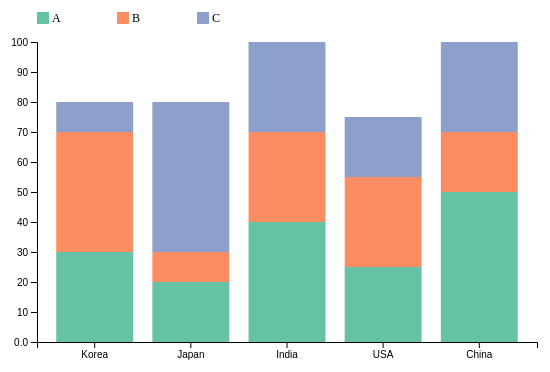
D3 v7 page, settled after 360 driven frames (6 s of simulated time); the page loaded 1 data file(s).


// ── main.js
// 1. 차트 크기 설정
const margin = { top: 50, right: 30, bottom: 50, left: 70 };
const width = 600 - margin.left - margin.right;
const height = 400 - margin.top - margin.bottom;

// 2. SVG 생성
const svg = d3.select("#chart")
  .append("svg")
  .attr("width", width + margin.left + margin.right)   // 전체 SVG 너비
  .attr("height", height + margin.top + margin.bottom) // 전체 SVG 높이
  .append("g")
  .attr("transform", `translate(${margin.left}, ${margin.top})`); // 내부 여백 반영

// 3. CSV 불러오기 및 데이터 정리
d3.csv("data.csv").then(rawData => {

  // 3-1. key 목록: "country", "year"를 제외한 항목들을 누적 key로 사용
  const keys = rawData.columns.slice(2);  // 예: ["A", "B", "C"]

  // 3-2. 숫자 변환 및 총합 필드 생성
  const data = rawData.map(d => {
    const totals = {};
    keys.forEach(k => totals[k] = +d[k]);  // 문자열을 숫자로 변환
    return {
      country: d.country,                 // 카테고리 기준
      year: d.year,                       // 필요 시 보관
      ...totals,
      total: d3.sum(keys, k => +d[k])     // 누적값 계산
    };
  });

  // 4. 스케일 정의

  // 4-1. x축: 국가 이름을 기준으로 하는 범주형(band) 스케일
  const xScale = d3.scaleBand()
    .domain(data.map(d => d.country))     // 모든 국가 이름을 도메인으로 설정
    .range([0, width])
    .padding(0.2);                        // 막대 사이 여백

  // 4-2. y축: 누적값 기준 최대치
  const yScale = d3.scaleLinear()
    .domain([0, d3.max(data, d => d.total)])  // 최대 누적값 기준
    .range([height, 0]);                      // y축은 위로 갈수록 값이 커지므로 반대로

  // 4-3. 색상 스케일: 각 항목별로 색상 부여
  const color = d3.scaleOrdinal()
    .domain(keys)
    .range(d3.schemeSet2);  // 보기 좋은 8가지 색상 세트

  // 5. d3.stack()을 이용한 누적 데이터 구조 생성
  const stackedData = d3.stack()
    .keys(keys)(data);  // 각 항목별로 [x0, x1] 범위 생성됨

  // 6. 누적 막대 그리기

  // 각 key 항목마다 그룹(<g>) 생성
  svg.selectAll("g.layer")
    .data(stackedData)
    .enter()
    .append("g")
    .attr("class", "layer")
    .attr("fill", d => color(d.key))  // key에 따라 색상 지정
    .selectAll("rect")
    .data(d => d)
    .enter()
    .append("rect")
    .attr("x", d => xScale(d.data.country))            // x 위치: 국가 이름 기반
    .attr("y", d => yScale(d[1]))                      // y 위치: 위쪽 경계
    .attr("height", d => yScale(d[0]) - yScale(d[1]))  // 높이 = 아래 - 위
    .attr("width", xScale.bandwidth());                // 막대 너비

  // 7. 축 추가

  // x축: 아래쪽에 배치
  svg.append("g")
    .attr("transform", `translate(0, ${height})`)
    .call(d3.axisBottom(xScale));

  // y축: 왼쪽에 배치
  svg.append("g")
    .call(d3.axisLeft(yScale).tickFormat(d3.format(".2s")));  // 축약형 숫자 포맷 (ex: 1.2k)

  // 8. 범례 추가

  const legend = svg.selectAll(".legend")
    .data(keys)
    .enter()
    .append("g")
    .attr("transform", (d, i) => `translate(${i * 80}, -30)`); // x 위치를 간격 두고 배치

  legend.append("rect")
    .attr("width", 12)
    .attr("height", 12)
    .attr("fill", d => color(d));

  legend.append("text")
    .attr("x", 15)
    .attr("y", 10)
    .text(d => d)
    .attr("font-size", "12px");
});


### data: data.csv
country, year, A, B, C
Korea, 2020, 30, 40, 10
Japan, 2020, 20, 10, 50
India, 2020, 40, 30, 30
USA, 2020, 25, 30, 20
China, 2020, 50, 20, 30